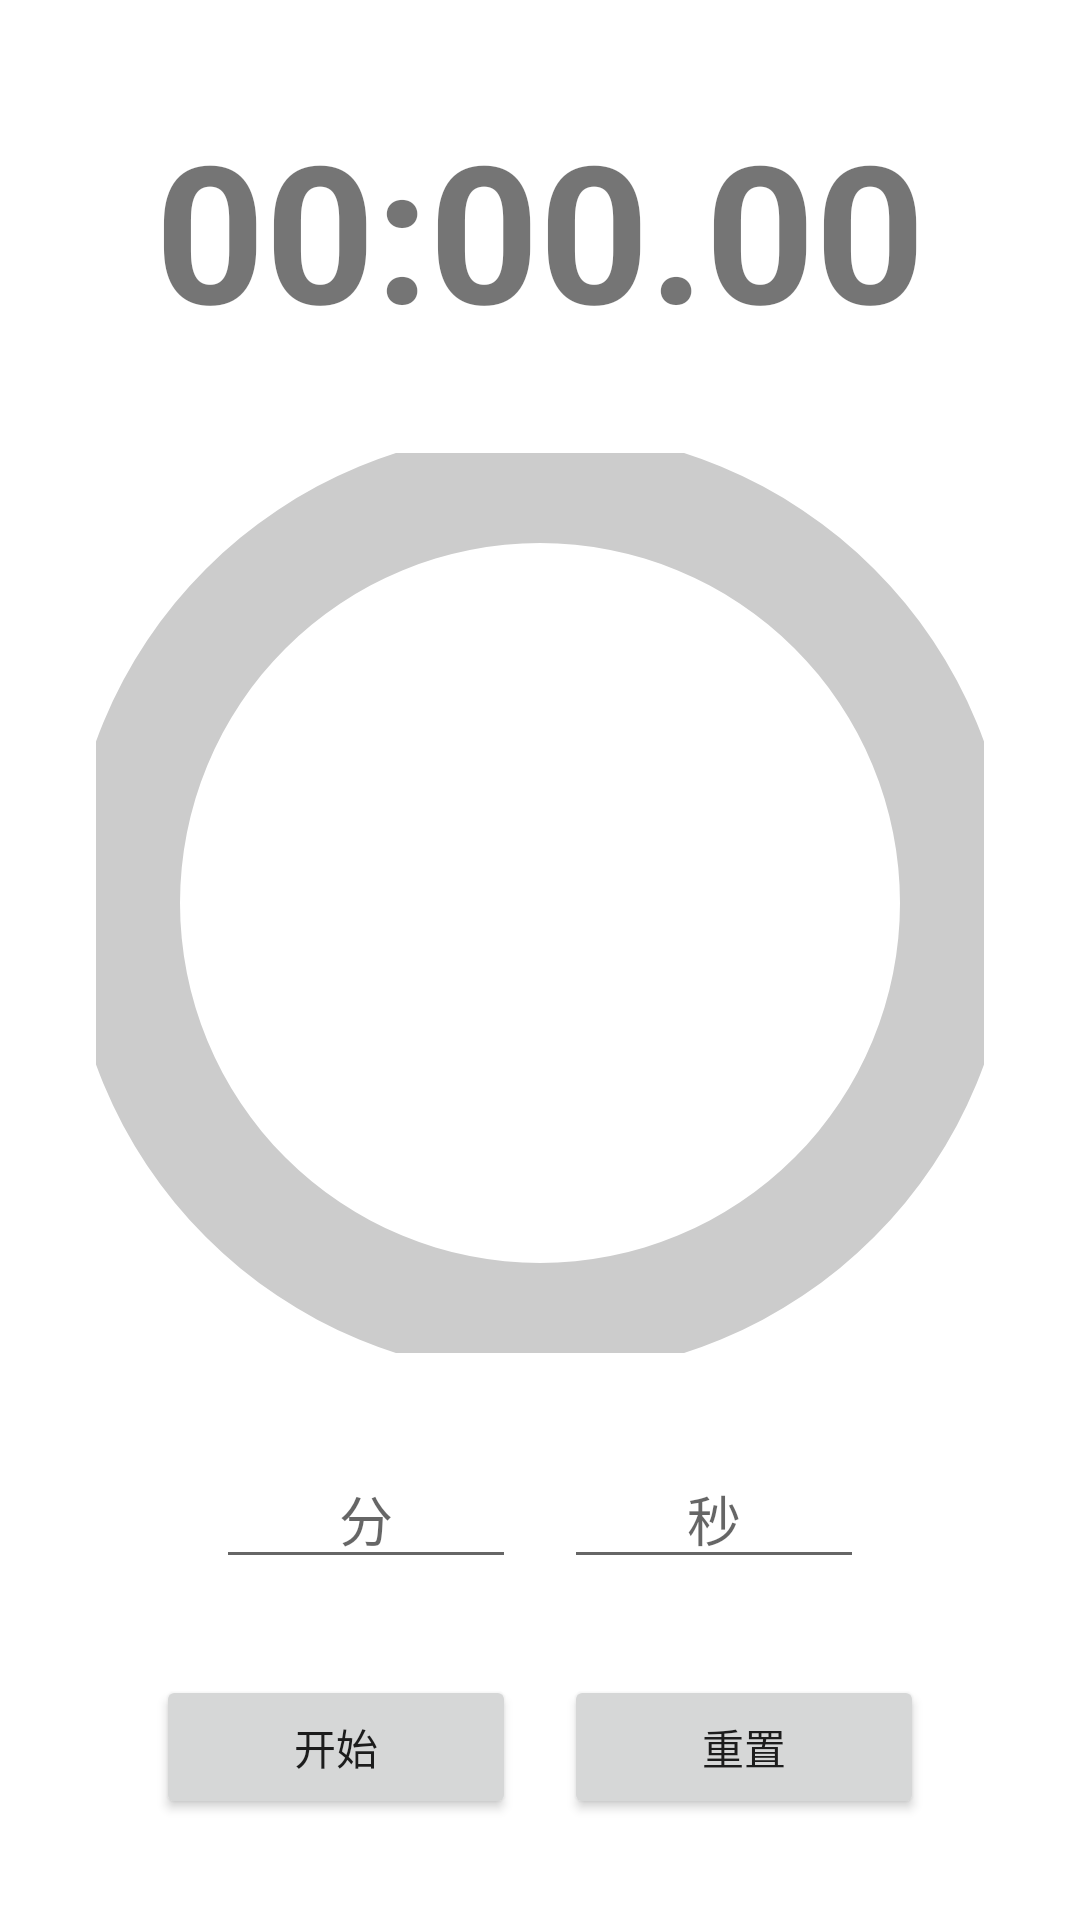

Here is an Android app screen rendered from its layout file. Give the layout XML and the strings, colors and styles it references.
<!-- AndroidManifest.xml: application theme Theme.Clock -->
<!-- res/layout/fragment_timer.xml -->
<?xml version="1.0" encoding="utf-8"?>
<LinearLayout xmlns:android="http://schemas.android.com/apk/res/android"
    android:layout_width="match_parent"
    android:layout_height="match_parent"
    android:orientation="vertical"
    android:gravity="center"
    android:padding="32dp">

    <TextView
        android:id="@+id/tvTimer"
        android:layout_width="wrap_content"
        android:layout_height="wrap_content"
        android:text="00:00.00"
        android:textSize="64sp"
        android:textStyle="bold"
        android:layout_marginBottom="32dp" />

    <ProgressBar
        android:id="@+id/progressBar"
        android:layout_width="300dp"
        android:layout_height="300dp"
        android:layout_marginBottom="32dp"
        style="?android:attr/progressBarStyleHorizontal"
        android:max="100"
        android:progress="0"
        android:progressDrawable="@drawable/circular_progress" />

    <LinearLayout
        android:layout_width="wrap_content"
        android:layout_height="wrap_content"
        android:orientation="horizontal"
        android:layout_marginBottom="32dp">

        <EditText
            android:id="@+id/etMinutes"
            android:layout_width="100dp"
            android:layout_height="wrap_content"
            android:hint="分"
            android:inputType="number"
            android:gravity="center"
            android:layout_marginEnd="16dp" />

        <EditText
            android:id="@+id/etSeconds"
            android:layout_width="100dp"
            android:layout_height="wrap_content"
            android:hint="秒"
            android:inputType="number"
            android:gravity="center" />

    </LinearLayout>

    <LinearLayout
        android:layout_width="wrap_content"
        android:layout_height="wrap_content"
        android:orientation="horizontal">

        <Button
            android:id="@+id/btnStartPause"
            android:layout_width="wrap_content"
            android:layout_height="wrap_content"
            android:text="开始"
            android:layout_marginEnd="16dp"
            android:minWidth="120dp" />

        <Button
            android:id="@+id/btnReset"
            android:layout_width="wrap_content"
            android:layout_height="wrap_content"
            android:text="重置"
            android:minWidth="120dp" />

    </LinearLayout>

</LinearLayout>
<!-- resources referenced by this layout -->
<resources>
  <!-- drawable circular_progress (drawable) -->
  <?xml version="1.0" encoding="utf-8"?>
  <layer-list xmlns:android="http://schemas.android.com/apk/res/android">
      <item android:id="@android:id/background">
          <shape android:shape="ring"
              android:innerRadiusRatio="2.5"
              android:thicknessRatio="8"
              android:useLevel="false">
              <solid android:color="#CCCCCC" />
          </shape>
      </item>
      <item android:id="@android:id/progress">
          <shape android:shape="ring"
              android:innerRadiusRatio="2.5"
              android:thicknessRatio="8"
              android:useLevel="true">
              <solid android:color="@color/primary" />
          </shape>
      </item>
  </layer-list>
  <style name="Theme.Clock" parent="Theme.MaterialComponents.Light.NoActionBar">
          <item name="colorPrimary">@color/primary</item>
          <item name="colorPrimaryVariant">@color/primary</item>
          <item name="colorOnPrimary">@color/white</item>
          <item name="android:statusBarColor">@color/primary</item>
      </style>
  <color name="primary">#FF2196F3</color>
  <color name="white">#FFFFFFFF</color>
</resources>
